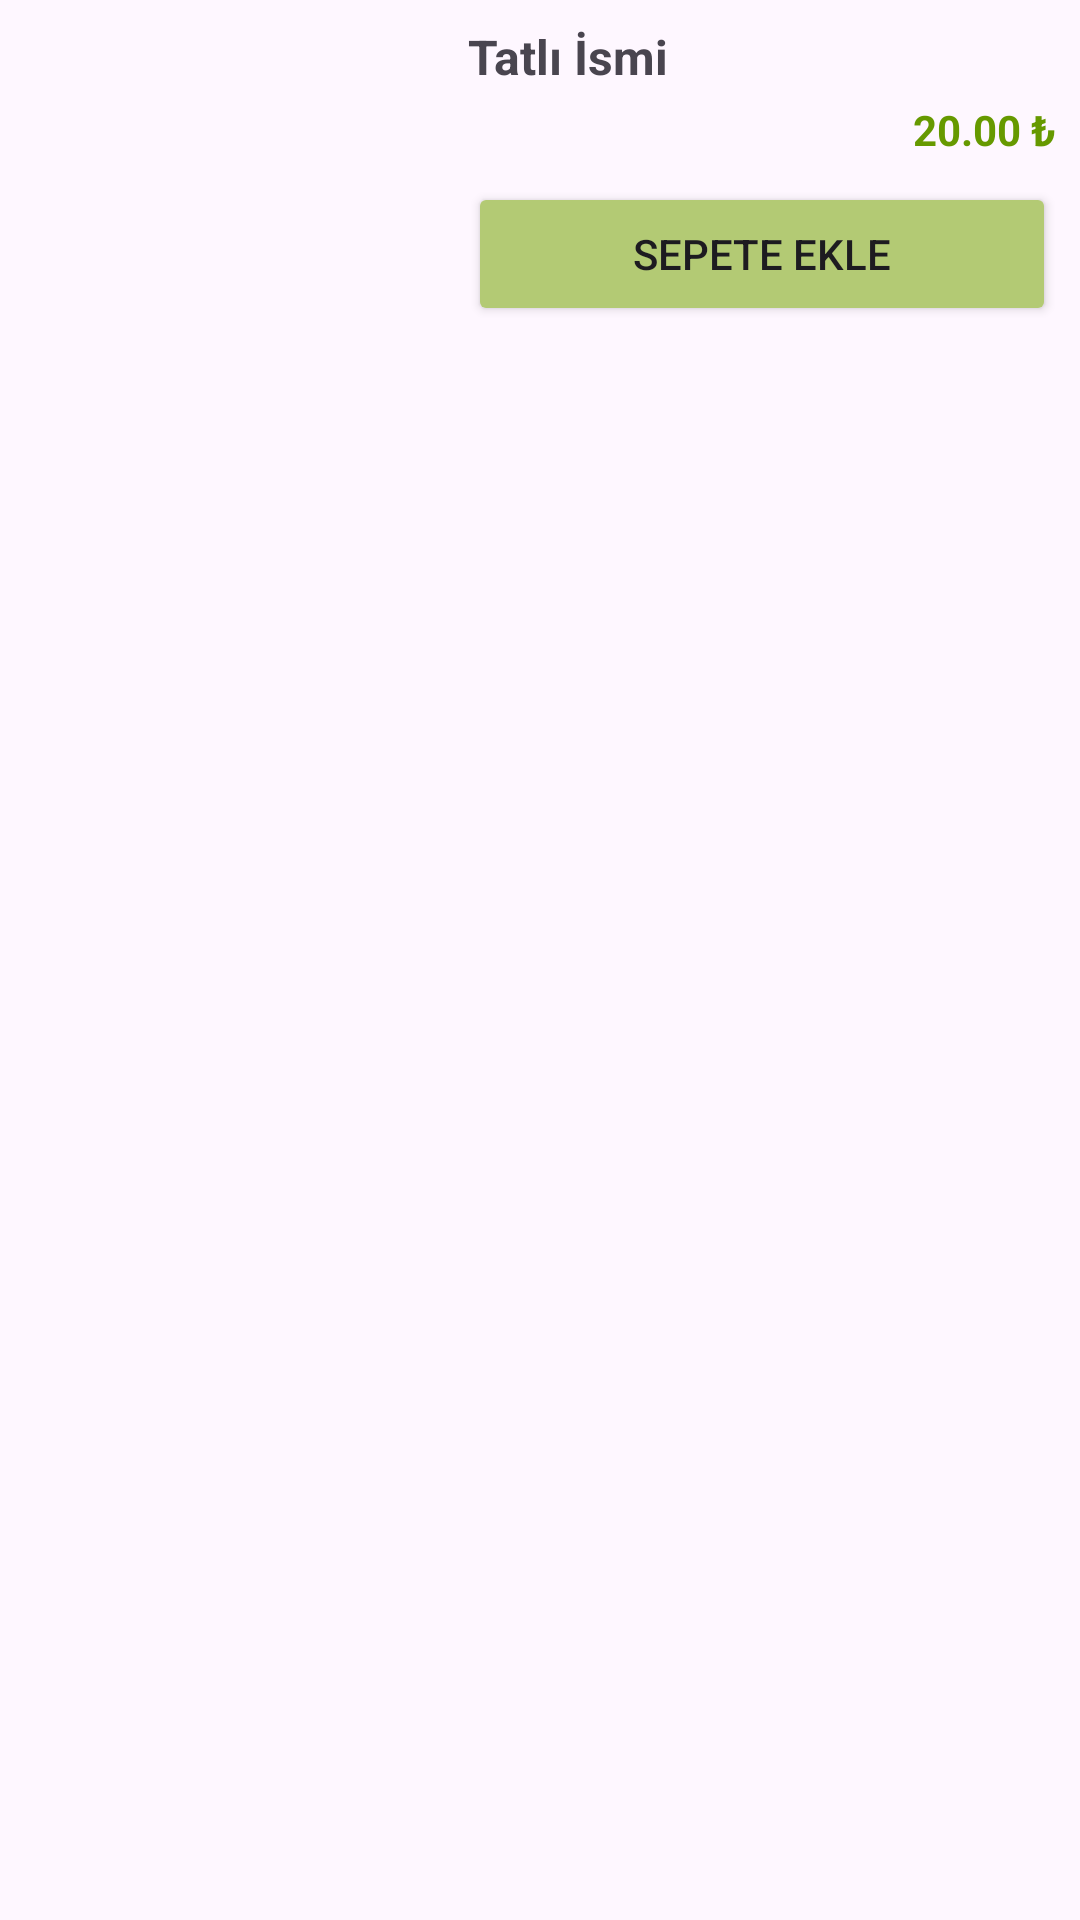

Produce the Android XML layout that renders to this screen, including the resource entries it uses.
<!-- AndroidManifest.xml: application theme Theme.Coffee -->
<!-- res/layout/deserts_recycler_view_item.xml -->
<?xml version="1.0" encoding="utf-8"?>
<LinearLayout xmlns:android="http://schemas.android.com/apk/res/android"
    xmlns:tools="http://schemas.android.com/tools"
    android:orientation="vertical"
    android:layout_width="match_parent"
    android:layout_height="wrap_content">

    <LinearLayout
        android:orientation="horizontal"
        android:layout_width="match_parent"
        android:layout_height="wrap_content"
        android:padding="8dp"
        tools:ignore="MissingConstraints">

        
        <ImageView
            android:id="@+id/imageViewCoffee"
            android:layout_width="140dp"
            android:layout_height="match_parent"
            android:layout_marginEnd="8dp"
            android:contentDescription="Desert Image"
            android:scaleType="centerCrop" />

        <LinearLayout
            android:orientation="vertical"
            android:layout_width="match_parent"
            android:layout_height="wrap_content">

            
            <TextView
                android:id="@+id/textViewCoffeeName"
                android:layout_width="wrap_content"
                android:layout_height="wrap_content"
                android:text="Tatlı İsmi"
                android:textStyle="bold"
                android:textSize="16sp"
                android:layout_marginBottom="4dp"/>

            
            <TextView
                android:id="@+id/textViewPrice"
                android:layout_width="wrap_content"
                android:layout_height="wrap_content"
                android:text="20.00 ₺"
                android:textStyle="bold"
                android:textSize="14sp"
                android:textColor="@android:color/holo_green_dark"
                android:layout_gravity="end"

                android:layout_marginBottom="8dp"/>


            
            <Button
                android:id="@+id/buttonAddToCart"
                android:layout_width="match_parent"
                android:layout_height="wrap_content"
                android:text="Sepete Ekle"
                android:onClick="addToCart"
                android:backgroundTint="@color/icogreen"
                android:layout_gravity="end"/>
        </LinearLayout>
    </LinearLayout>

</LinearLayout>
<!-- resources referenced by this layout -->
<resources>
  <color name="icogreen">#B3CA74</color>
  <style name="Theme.Coffee" parent="Base.Theme.Coffee" />
  <style name="Base.Theme.Coffee" parent="Theme.Material3.DayNight.NoActionBar">
          
          <item name="colorPrimary">@color/icogreen</item> --&gt;
      </style>
</resources>
